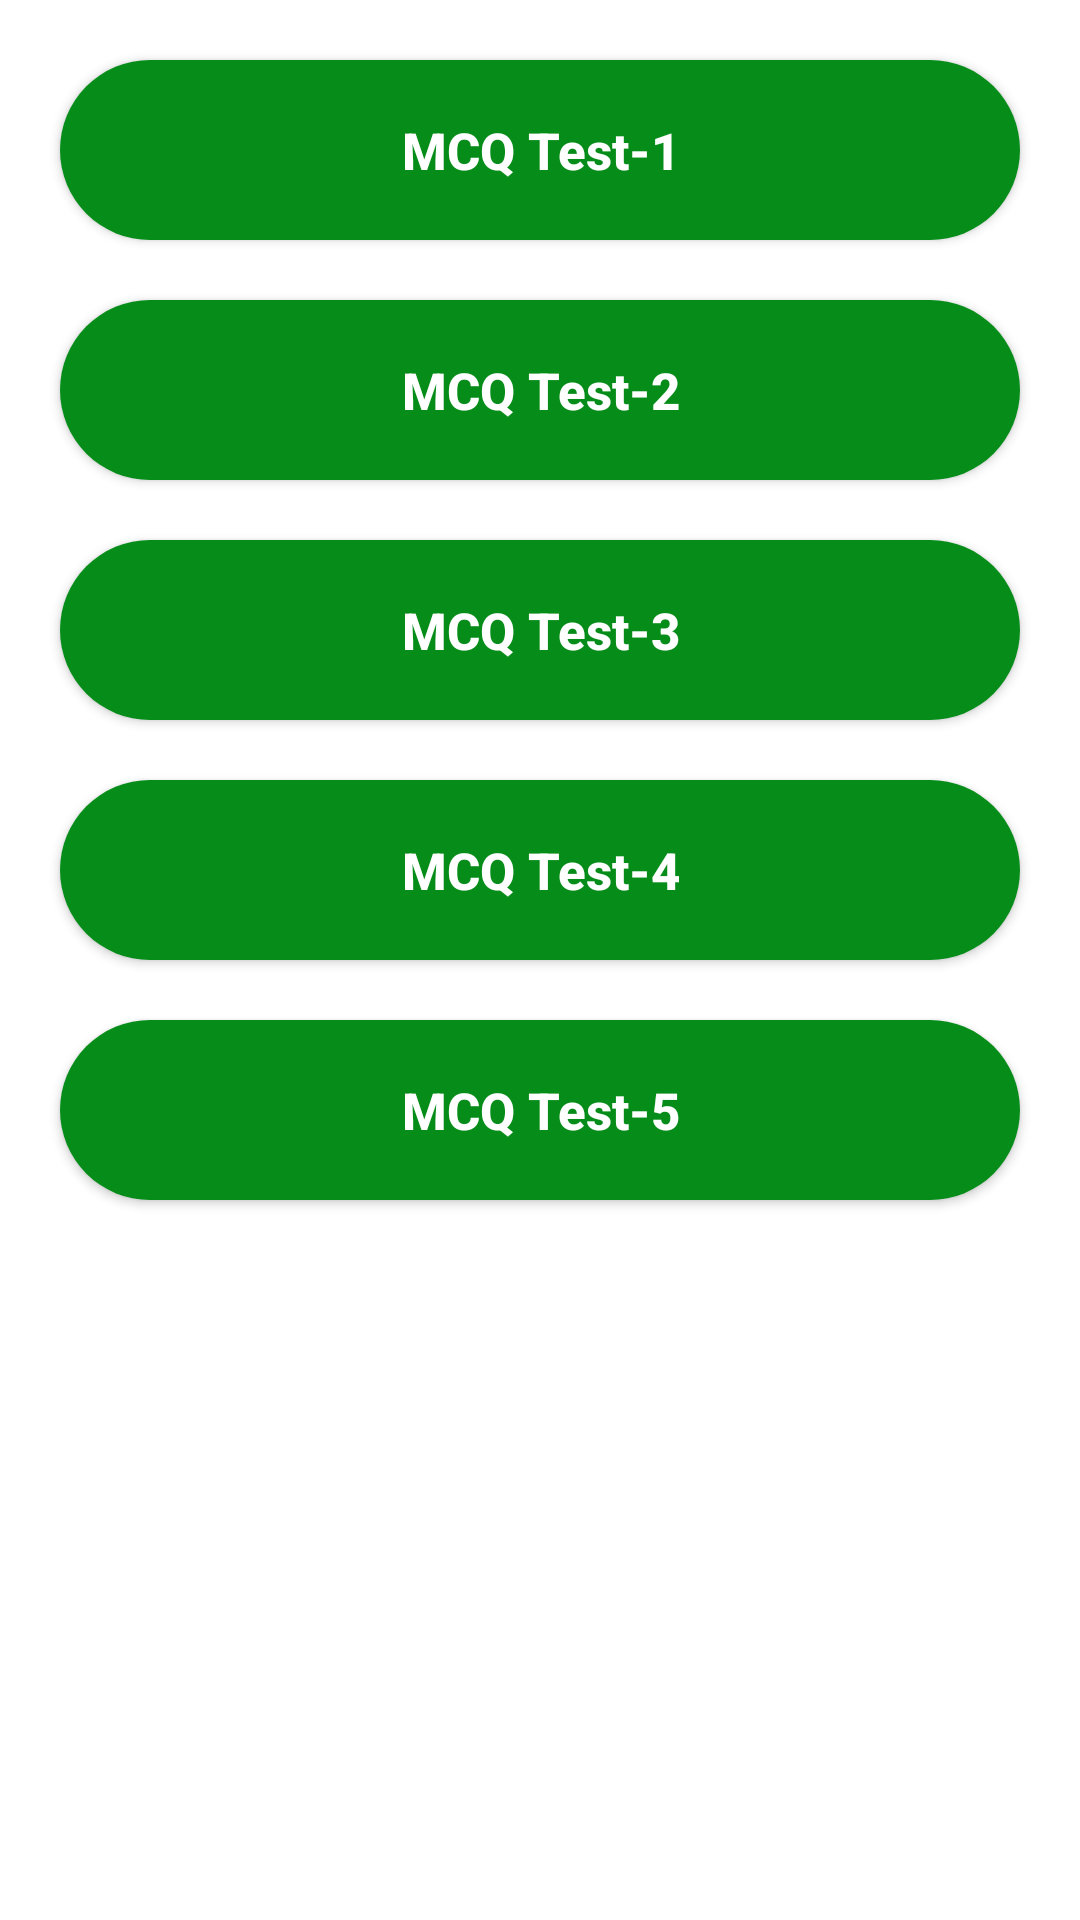

This screen was rendered from an Android layout file. Write that file and the resources it references.
<!-- AndroidManifest.xml: application theme Theme.EnglishVocabularyQuizTest -->
<!-- res/layout/activity_analogy.xml -->
<?xml version="1.0" encoding="utf-8"?>
<RelativeLayout xmlns:android="http://schemas.android.com/apk/res/android"
    xmlns:app="http://schemas.android.com/apk/res-auto"
    xmlns:tools="http://schemas.android.com/tools"
    android:layout_width="match_parent"
    android:layout_height="match_parent"
    tools:context=".AnalogyActivity">

    <Button
        android:id="@+id/quizBtnID1"
        android:layout_width="match_parent"
        android:layout_height="60dp"
        android:text="MCQ Test-1"
        android:textAllCaps="false"
        android:textSize="17dp"
        android:textStyle="bold"
        android:background="@drawable/rounded_corner"
        android:textColor="@android:color/white"
        app:layout_constraintTop_toTopOf="parent"
        android:layout_marginTop="20dp"
        android:gravity="center"
        android:layout_marginStart="20dp"
        android:layout_marginEnd="20dp"
        />



    <Button
        android:id="@+id/quizBtnID2"
        android:layout_width="match_parent"
        android:layout_height="60dp"
        android:text="MCQ Test-2"
        android:textAllCaps="false"
        android:textSize="17dp"
        android:textStyle="bold"
        android:background="@drawable/rounded_corner"
        android:textColor="@android:color/white"
        app:layout_constraintTop_toTopOf="parent"
        android:layout_marginTop="100dp"
        android:gravity="center"
        android:layout_marginStart="20dp"
        android:layout_marginEnd="20dp"
        />

    <Button
        android:id="@+id/quizBtnID3"
        android:layout_width="match_parent"
        android:layout_height="60dp"
        android:text="MCQ Test-3"
        android:textAllCaps="false"
        android:textSize="17dp"
        android:textStyle="bold"
        android:background="@drawable/rounded_corner"
        android:textColor="@android:color/white"
        app:layout_constraintTop_toTopOf="parent"
        android:layout_marginTop="180dp"
        android:gravity="center"
        android:layout_marginStart="20dp"
        android:layout_marginEnd="20dp"
        />

    <Button
        android:id="@+id/quizBtnID4"
        android:layout_width="match_parent"
        android:layout_height="60dp"
        android:text="MCQ Test-4"
        android:textAllCaps="false"
        android:textSize="17dp"
        android:textStyle="bold"
        android:background="@drawable/rounded_corner"
        android:textColor="@android:color/white"
        app:layout_constraintTop_toTopOf="parent"
        android:layout_marginTop="260dp"
        android:gravity="center"
        android:layout_marginStart="20dp"
        android:layout_marginEnd="20dp"
        />

    <Button
        android:id="@+id/quizBtnID5"
        android:layout_width="match_parent"
        android:layout_height="60dp"
        android:text="MCQ Test-5"
        android:textAllCaps="false"
        android:textSize="17dp"
        android:textStyle="bold"
        android:background="@drawable/rounded_corner"
        android:textColor="@android:color/white"
        app:layout_constraintTop_toTopOf="parent"
        android:layout_marginTop="340dp"
        android:gravity="center"
        android:layout_marginStart="20dp"
        android:layout_marginEnd="20dp"
        />

</RelativeLayout>
<!-- resources referenced by this layout -->
<resources>
  <!-- drawable rounded_corner (drawable) -->
  <?xml version="1.0" encoding="utf-8"?>
  <shape xmlns:android="http://schemas.android.com/apk/res/android">
  
      <corners android:radius="50dp"/>
      <solid android:color="#068C18"/>
  </shape>
  <style name="Theme.EnglishVocabularyQuizTest" parent="Theme.MaterialComponents.DayNight.DarkActionBar">
          
          <item name="colorPrimary">@color/purple_500</item>
          <item name="colorPrimaryVariant">@color/purple_700</item>
          <item name="colorOnPrimary">@color/white</item>
          
          <item name="colorSecondary">@color/teal_200</item>
          <item name="colorSecondaryVariant">@color/teal_700</item>
          <item name="colorOnSecondary">@color/black</item>
          
          <item name="android:statusBarColor" tools:targetApi="l">?attr/colorPrimaryVariant</item>
          
      </style>
  <color name="purple_500">#F44336</color>
  <color name="purple_700">#E91E63</color>
  <color name="white">#E91E63</color>
  <color name="teal_200">#E91E63</color>
  <color name="teal_700">#E91E63</color>
  <color name="black">#E91E63</color>
</resources>
